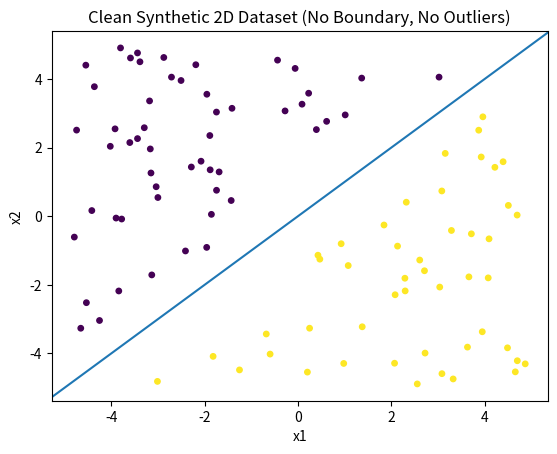

This chart was generated by the following Python code:
import numpy as np
import pandas as pd
import matplotlib.pyplot as plt

# -----------------------------
# 1. Reproducibility
# -----------------------------
np.random.seed(42)

# -----------------------------
# 2. Parameters
# -----------------------------
n_samples = 100
x_min, x_max = -5, 5
clean_margin = 0.7   # distance from boundary (controls "cleanliness")

# -----------------------------
# 3. Decision function (ground truth)
# -----------------------------
def decision_function(x1, x2):
    return x1 - x2   # decision boundary: x1 - x2 = 0

# -----------------------------
# 4. Generate candidate points
# -----------------------------
x1 = np.random.uniform(x_min, x_max, n_samples * 3)
x2 = np.random.uniform(x_min, x_max, n_samples * 3)

f = decision_function(x1, x2)
distance = np.abs(f) / np.sqrt(2)       #distance from boundary (perpendicular distance from line x1 = x2)

# -----------------------------
# 5. Select ONLY clean data
# -----------------------------
mask_clean = distance > clean_margin

x1_clean = x1[mask_clean][:n_samples]
x2_clean = x2[mask_clean][:n_samples]
f_clean = f[mask_clean][:n_samples]

labels = (f_clean > 0).astype(int)
'''

# Create features
x1_subset = x1[:n_samples]
x2_subset = x2[:n_samples]

# Compute labels
f_subset = decision_function(x1_subset, x2_subset)
labels = (f_subset > 0).astype(int)
'''
# -----------------------------
# 6. Create DataFrame
# -----------------------------

df = pd.DataFrame({
    "x1": x1_clean,
    "x2": x2_clean,
    "label": labels
})

assert mask_clean.sum() >= n_samples
print(df['label'].value_counts())
print(df.head())
print(f"\nTotal clean samples: {len(df)}")
df.to_csv("df_clean.csv", index=False)

# -----------------------------
# 7. Visualization 
# -----------------------------
plt.figure()
plt.scatter(
    df["x1"],
    df["x2"],
    c=df["label"],
    s=15
)
plt.axline((0, 0), slope=1)  # decision boundary x1 = x2
plt.xlabel("x1")
plt.ylabel("x2")
plt.title("Clean Synthetic 2D Dataset (No Boundary, No Outliers)")
plt.show()
